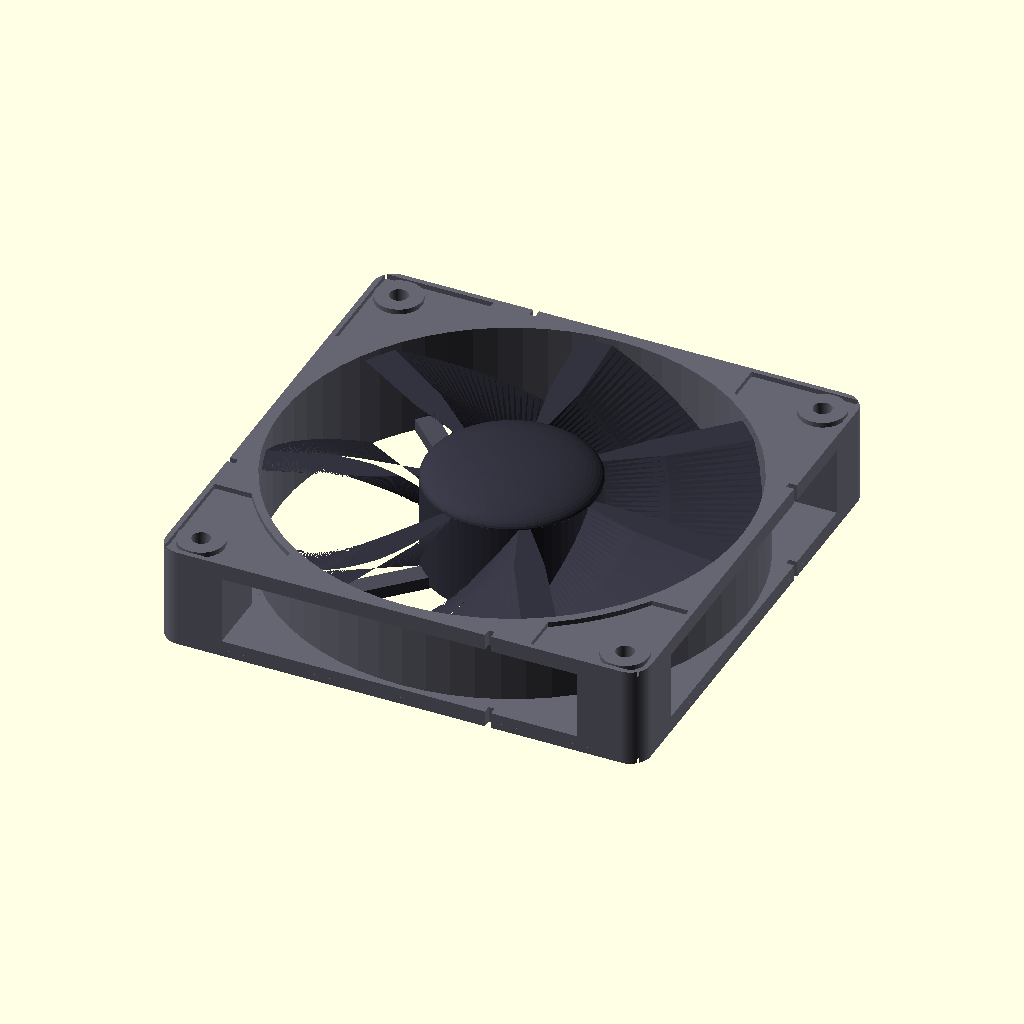
Cell 1: the model at its default parameters.
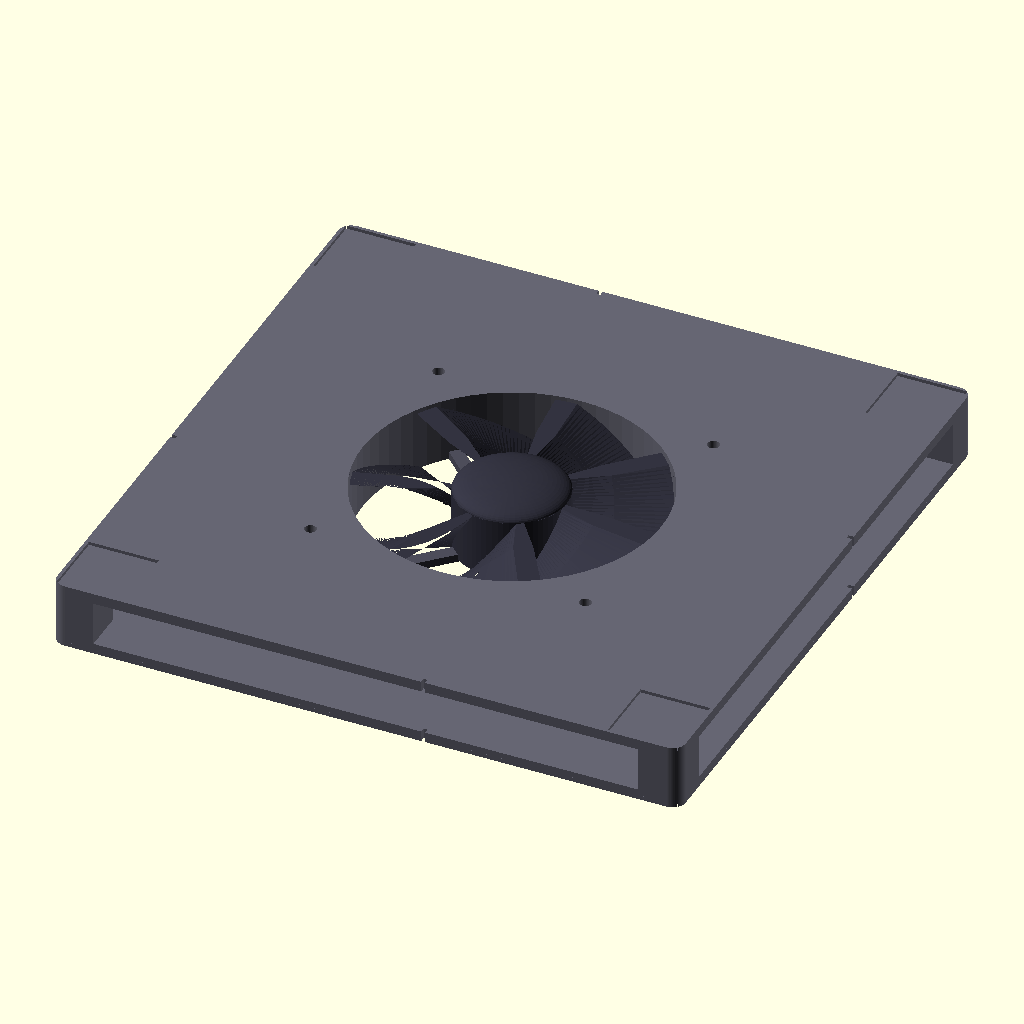
Cell 2 — fan_size set to 240, the other parameters unchanged.
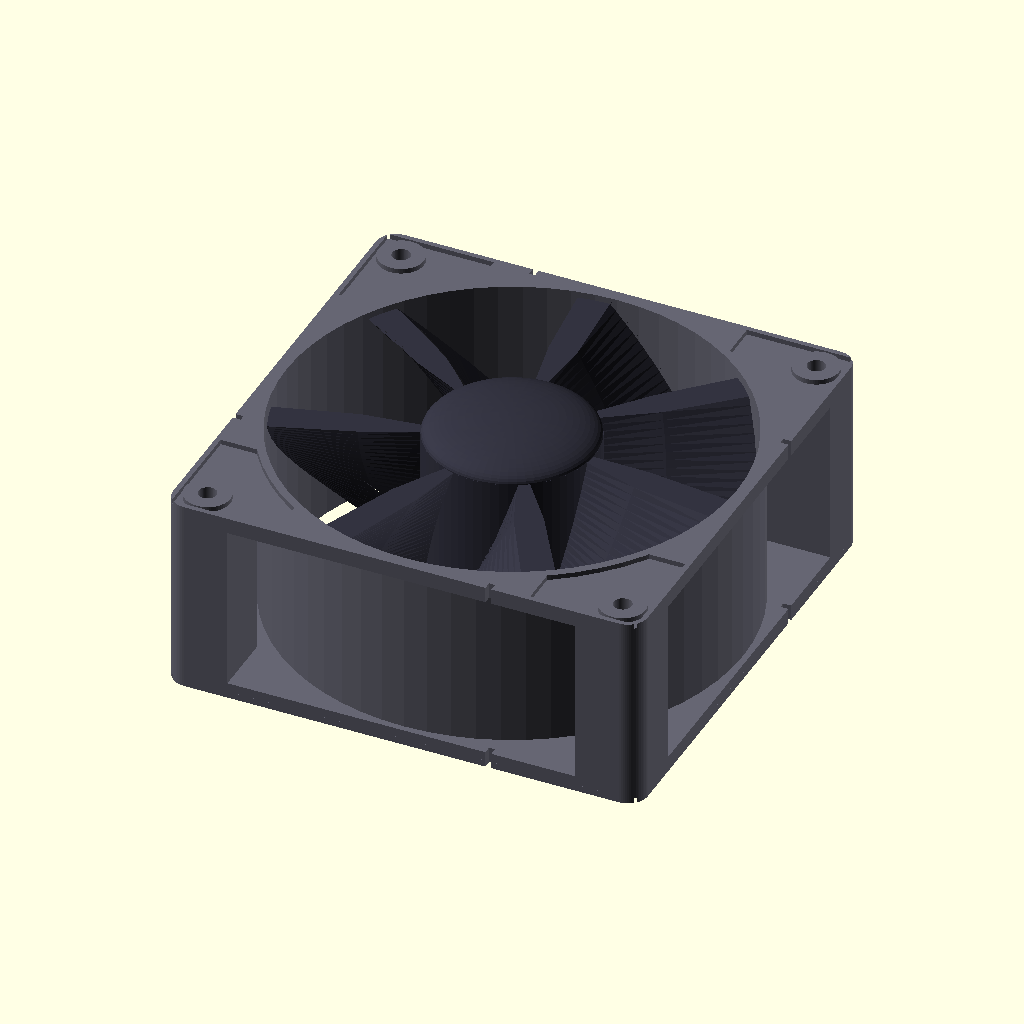
Cell 3: the same model with fan_thickness = 50.
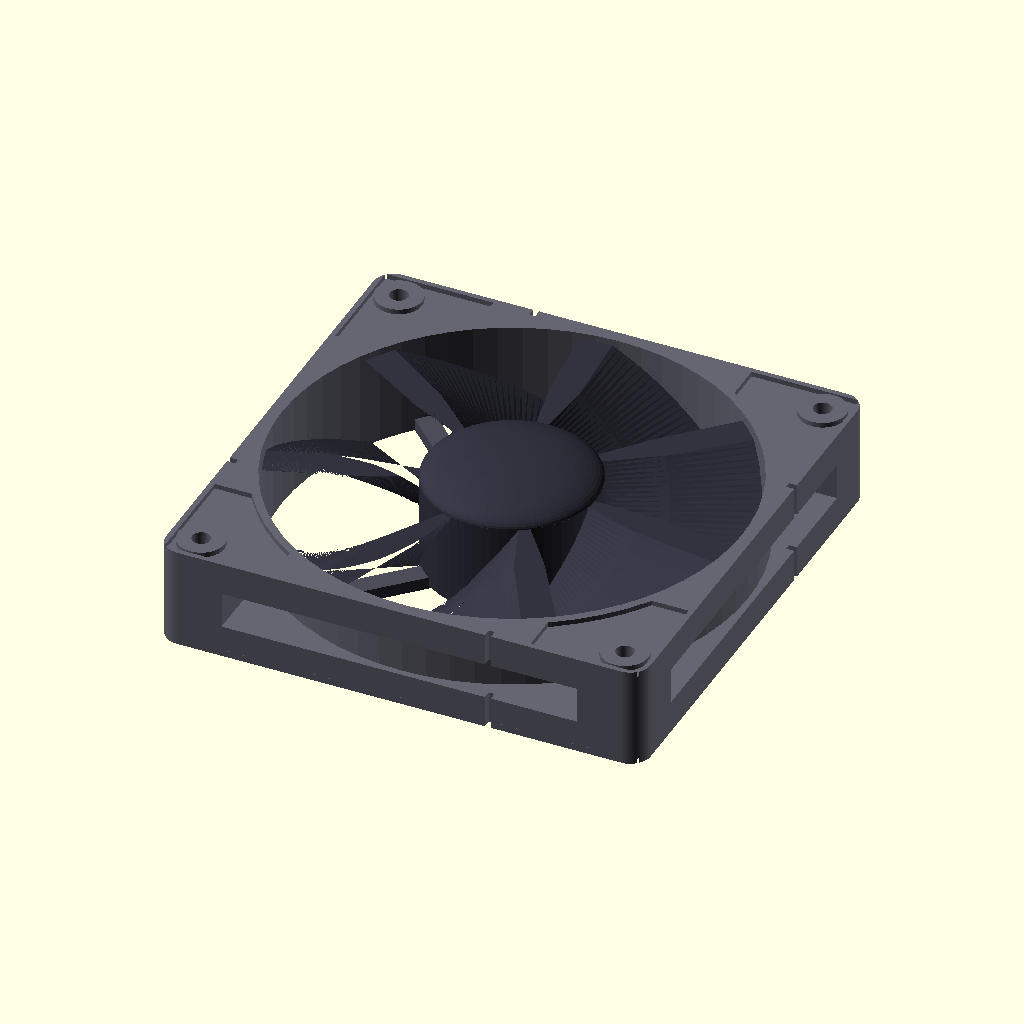
Cell 4: the same model with flange_thickness = 8.
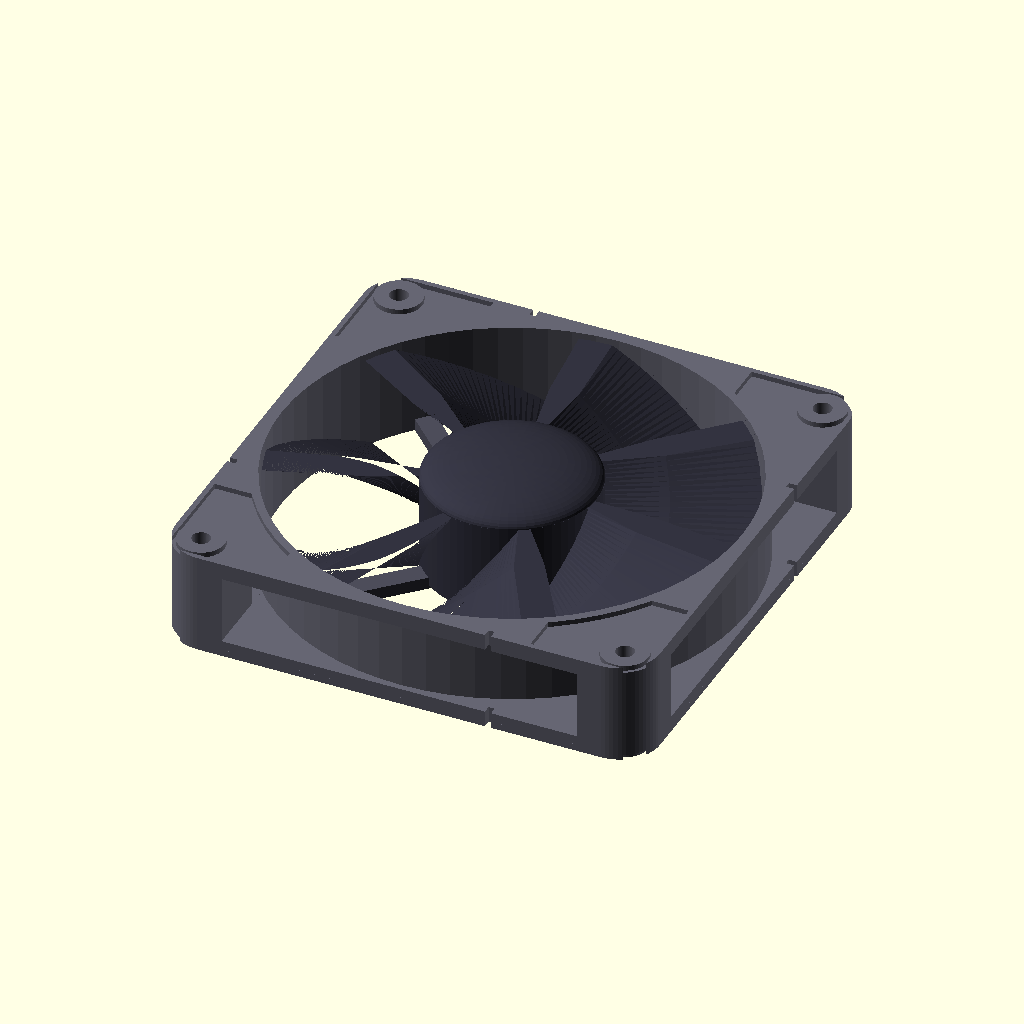
Cell 5: the same model with corner_radius = 10.
All cells are drawn from the same view direction (rotation 55°, 0°, 25°, orthographic, colour scheme Cornfield), but the view is re-fitted for each cell, so position and scale can differ between cells as well as the parameter.
The OpenSCAD source (projects/p3d-bench/demo/runs/image2cad_articraft_pc_fan_128372_image_openscad_gemini-reason/generated.scad):
/*
 * Parametric 3D Computer Cooling Fan
 * 
 * This model generates a standard axial cooling fan (e.g., 120mm case fan).
 * It features a dual-flange square frame with rounded corners, mounting holes,
 * recessed corner pockets, a central cylindrical shroud, stator support struts,
 * and a rotor with swept aerodynamic blades.
 */

// --- Parameters ---

// Frame Dimensions
fan_size = 120;             // Outer width/length of the square frame
fan_thickness = 25;         // Total height/thickness of the fan
flange_thickness = 4.0;     // Thickness of the top and bottom mounting flanges
corner_radius = 5.0;        // Radius of the outer corners
hole_diameter = 4.5;        // Diameter of the mounting holes
hole_spacing = 105.0;       // Distance between centers of mounting holes
inner_diameter = 114.0;     // Inner diameter of the main air channel (shroud)

// Rotor & Stator Dimensions
hub_diameter = 42.0;        // Diameter of the central motor hub
blade_count = 7;            // Number of fan blades
blade_twist = -45;          // Twist angle for the blades (degrees)

// Resolution
$fn = 64;                   // Global fragment count for smooth curves


// --- Helper Modules ---

// Generates a square block with rounded corners
module rounded_box(size, r, h) {
    hull() {
        for(x = [-1, 1], y = [-1, 1]) {
            translate([x * (size/2 - r), y * (size/2 - r), 0])
                cylinder(r=r, h=h, center=true);
        }
    }
}

// Generates a single aerodynamic swept blade
module blade() {
    blade_h = fan_thickness - 2;
    blade_len = inner_diameter/2 - hub_diameter/2 + 2;
    
    // Intersect with the inner shroud cylinder to trim the blade tips perfectly
    intersection() {
        cylinder(d=inner_diameter - 1.5, h=blade_h, center=true);
        
        translate([0, 0, -blade_h/2])
            linear_extrude(height=blade_h, twist=blade_twist, slices=30)
                translate([hub_diameter/2 - 1, 0])
                    // 2D airfoil-like profile
                    polygon([
                        [0, -1.0],
                        [blade_len * 0.4, -4.0],
                        [blade_len, -5.0],
                        [blade_len, 3.0],
                        [blade_len * 0.4, 3.0],
                        [0, 1.5]
                    ]);
    }
}

// Generates the recessed triangular pockets on the top and bottom corners
module corner_pockets() {
    pocket_depth = 1.2;
    
    for(z = [fan_thickness/2 - pocket_depth/2 + 0.01, -fan_thickness/2 + pocket_depth/2 - 0.01]) {
        translate([0, 0, z]) {
            for(i = [0 : 90 : 270]) {
                rotate([0, 0, i]) {
                    difference() {
                        // Base area to cut out
                        translate([fan_size/2 - 14, fan_size/2 - 14, 0])
                            cube([28, 28, pocket_depth + 0.1], center=true);

                        // Leave material for the screw boss
                        translate([hole_spacing/2, hole_spacing/2, 0])
                            cylinder(d=hole_diameter + 7, h=pocket_depth + 1, center=true);

                        // Leave material for the inner cylindrical shroud
                        cylinder(d=inner_diameter + 4, h=pocket_depth + 1, center=true);

                        // Leave material for the outer rim
                        difference() {
                            cube([fan_size + 5, fan_size + 5, pocket_depth + 1], center=true);
                            cube([fan_size - 2.5, fan_size - 2.5, pocket_depth + 2], center=true);
                        }
                    }
                }
            }
        }
    }
}


// --- Main Components ---

// The outer casing/frame of the fan
module fan_frame() {
    difference() {
        // Main solid body
        rounded_box(fan_size, corner_radius, fan_thickness);

        // Central air channel
        cylinder(d=inner_diameter, h=fan_thickness + 2, center=true);

        // Side cutouts (removes material between top and bottom flanges)
        difference() {
            union() {
                cube([fan_size + 2, fan_size - 32, fan_thickness - 2*flange_thickness], center=true);
                cube([fan_size - 32, fan_size + 2, fan_thickness - 2*flange_thickness], center=true);
            }
            // Protect the inner shroud from being cut
            cylinder(d=inner_diameter + 3, h=fan_thickness, center=true);
        }

        // Mounting holes
        for(x = [-1, 1], y = [-1, 1]) {
            translate([x * hole_spacing/2, y * hole_spacing/2, 0])
                cylinder(d=hole_diameter, h=fan_thickness + 2, center=true);
        }

        // Top and bottom corner pockets
        corner_pockets();

        // Edge slits/notches (wire routing and structural details)
        for(i = [0 : 90 : 270]) {
            rotate([0, 0, i]) {
                translate([fan_size/2, 22, 0]) 
                    cube([4, 1.5, fan_thickness + 2], center=true);
            }
        }
    }
}

// The rotating part (hub and blades)
module fan_rotor() {
    // Main hub cylinder
    cylinder(d=hub_diameter, h=fan_thickness - 2, center=true);

    // Domed top for the hub
    translate([0, 0, (fan_thickness - 2)/2])
        scale([1, 1, 0.25])
            sphere(d=hub_diameter);

    // Blades array
    for(i = [0 : blade_count - 1]) {
        rotate([0, 0, i * (360 / blade_count)])
            blade();
    }
}

// The stationary motor mount and struts
module fan_stator() {
    stator_z_offset = -fan_thickness/2 + 1.5;
    
    // Motor base plate
    translate([0, 0, stator_z_offset])
        cylinder(d=hub_diameter - 2, h=3, center=true);
        
    // Support struts connecting hub to frame
    translate([0, 0, stator_z_offset]) {
        for(i = [0 : 3]) {
            rotate([0, 0, i * 90 + 45])
                translate([hub_diameter/2 - 1, -2.5, -1.5])
                    cube([inner_diameter/2 - hub_diameter/2 + 2, 5, 3]);
        }
    }
}


// --- Assembly ---

union() {
    color([0.4, 0.4, 0.45]) fan_frame();
    color([0.2, 0.2, 0.25]) fan_rotor();
    color([0.3, 0.3, 0.35]) fan_stator();
}
Customizer parameters (derived from the source; name, type, default, range or options):
fan_size: number, default 120
fan_thickness: number, default 25
flange_thickness: number, default 4
corner_radius: number, default 5
hole_diameter: number, default 4.5
hole_spacing: number, default 105
inner_diameter: number, default 114
hub_diameter: number, default 42
blade_count: number, default 7
blade_twist: number, default -45
